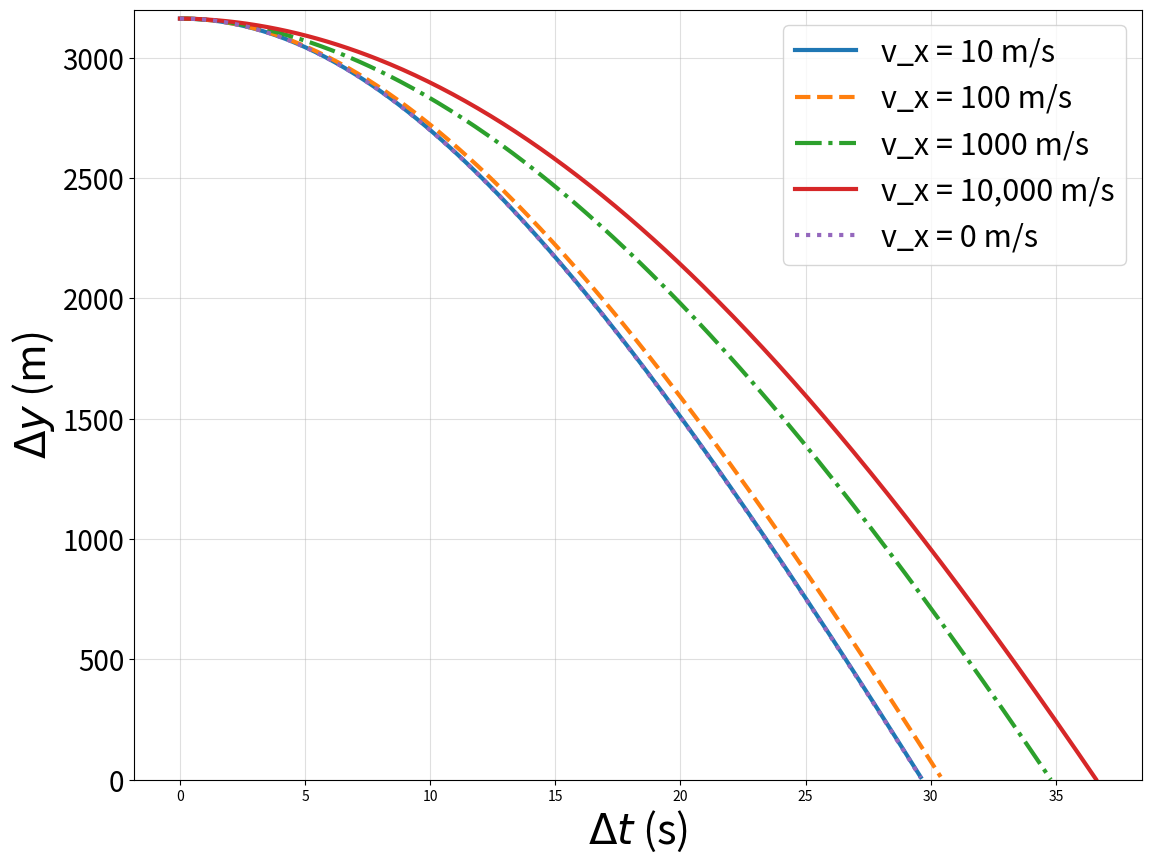

The script that saved this image: (Note: this script raises an exception after producing the figure.)
import pandas as pd
import numpy as np
import matplotlib.pyplot as plt


def Projectile_Motion(x,y,v_x,v_y,m,b2_scale):

    x_pos = []
    y_pos = []

    while y > 0:

        x_pos.append(x)
        y_pos.append(y)

        del_t = 0.1

        v = np.sqrt(v_x**2 + v_y**2)

        x = x + (v_x * del_t)

        y = y + (v_y * del_t)

        B_2 = 0.5 * 0.5 * 1.225 * 0.1 * b2_scale

        drag_x = -(B_2) * v * v_x

        drag_y = -(B_2)* v * v_y

        v_x = v_x + (drag_x / m) * del_t

        v_y = v_y + (-9.81 + drag_y / m) * del_t



        fall_time = np.asarray(y_pos)

        time_array = fall_time[fall_time > 0]
        time = len(time_array)*del_t

    return(x_pos,y_pos,time_array,time)

'''Varying v_x'''

def v_x():

    x,y,t_array,t = Projectile_Motion(0,10**3.5,10,0,100,1)
    x1,y1,t_array1,t1 = Projectile_Motion(0,10**3.5,100,0,100,1)
    x2,y2,t_array2,t2 = Projectile_Motion(0,10**3.5,1000,0,100,1)
    x3,y3,t_array3,t3 = Projectile_Motion(0,10**3.5,10000,0,100,1)
    x_drop,y_drop,t_drop_array,t_drop = Projectile_Motion(0,10**3.5,0,0,100,1)

    #Plots
    plt.figure(figsize=(13,10))

    plt.plot(np.arange(0,len(y),1)*.1,y,linewidth=3,label=r'v_x = 10 m/s')
    plt.plot(np.arange(0,len(y1),1)*.1,y1,linewidth=3,ls = 'dashed',label=r'v_x = 100 m/s')
    plt.plot(np.arange(0,len(y2),1)*.1,y2,linewidth=3,ls='dashdot',label=r'v_x = 1000 m/s')
    plt.plot(np.arange(0,len(y3),1)*.1,y3,linewidth=3,ls='solid',label=r'v_x = 10,000 m/s')
    plt.plot(np.arange(0,len(y_drop),1)*.1,y_drop,linewidth=3,ls='dotted',label=r'v_x = 0 m/s')


    plt.xlabel(r'$\Delta t$ (s)',fontsize=30)
    plt.ylabel(r'$\Delta y$ (m)',fontsize=30)
    plt.yticks(fontsize=20)
    plt.ylim(0,3200)
    plt.legend(fontsize = 22)
    plt.grid(True,alpha=0.4)
    plt.savefig('/Users/<user>/Desktop/test2.pdf',bbox_inches='tight',dpi=300)
    plt.savefig('/Users/<user>/Desktop/vx.eps',bbox_inches='tight',dpi=300)

'''Varying height'''
def height():

    x,y,t_array,t = Projectile_Motion(0,0.5*10**3.5,10,0,100,1)
    x1,y1,t_array1,t1 = Projectile_Motion(0,10**3.5,10,0,100,1)
    x2,y2,t_array2,t2 = Projectile_Motion(0,2*10**3.5,10,0,100,1)
    x3,y3,t_array3,t3 = Projectile_Motion(0,5*10**3.5,10,0,100,1)
    x_drop,y_drop,t_drop_array,t_drop = Projectile_Motion(0,10**3.5,0,0,100,1)

    #Plots

    plt.figure(figsize=(13,10))

    plt.plot(np.arange(0,len(y),1)*0.1,y,linewidth=3,label=r'y$_0 = 0.5\times 10^{3.5}$ m')
    plt.plot(np.arange(0,len(y1),1)*0.1,y1,linewidth=3,ls = 'dashed',label=r'y$_0 = 10^{3.5}$ m')
    plt.plot(np.arange(0,len(y2),1)*0.1,y2,linewidth=3,ls='dashdot',label=r'y$_0 = 2\times 10^{3.5}$ m')
    plt.plot(np.arange(0,len(y3),1)*0.1,y3,linewidth=3,ls='solid',label=r'y$_0 = 5\times 10^{3.5}$ m')
    plt.plot(np.arange(0,len(y_drop),1)*0.1,y_drop,linewidth=3,ls='dotted',label=r'y$_0 = 10^{3.5}$ m')

    plt.xlabel(r'$\Delta t$ (s)',fontsize=30)
    plt.ylabel(r'$\Delta y$ (m)',fontsize=30)
    plt.yticks(fontsize=20)
    plt.ylim(0,1.62*10**4)
    plt.legend(fontsize = 22)
    plt.grid(True,alpha=0.4)
    plt.savefig('/Users/<user>/Desktop/test2.pdf',bbox_inches='tight',dpi=300)
    plt.savefig('/Users/<user>/Desktop/height.eps',bbox_inches='tight',dpi=300)

'''Varying mass'''
def mass():

    x,y,t_array,t = Projectile_Motion(0,10**3.5,10,0,10,1)
    x1,y1,t_array1,t1 = Projectile_Motion(0,10**3.5,10,0,100,1)
    x2,y2,t_array2,t2 = Projectile_Motion(0,10**3.5,10,0,1000,1)
    x3,y3,t_array3,t3 = Projectile_Motion(0,10**3.5,10,0,10000,1)
    x_drop,y_drop,t_drop_array,t_drop = Projectile_Motion(0,10**3.5,0,0,100,1)

    #Plots

    plt.figure(figsize=(13,10))

    plt.plot(np.arange(0,len(y),1)*0.1,y,linewidth=3,label=r'm = 10 kg')
    plt.plot(np.arange(0,len(y1),1)*0.1,y1,linewidth=3,ls = 'dashed',label=r'm = 100 kg')
    plt.plot(np.arange(0,len(y2),1)*0.1,y2,linewidth=3,ls='dashdot',label=r'm = 1000 kg')
    plt.plot(np.arange(0,len(y3),1)*0.1,y3,linewidth=3,ls='solid',label=r'm = 10,000 kg')
    plt.plot(np.arange(0,len(y_drop),1)*0.1,y_drop,linewidth=3,ls='dotted',label=r'm = 100 kg')

    plt.xlabel(r'$\Delta t$ (s)',fontsize=30)
    plt.ylabel(r'$\Delta y$ (m)',fontsize=30)
    plt.yticks(fontsize=20)
    plt.ylim(0,3200)
    plt.legend(fontsize = 22)
    plt.grid(True,alpha=0.4)
    plt.savefig('/Users/<user>/Desktop/test2.pdf',bbox_inches='tight',dpi=300)
    plt.savefig('/Users/<user>/Desktop/mass.eps',bbox_inches='tight',dpi=300)

'''Varying drag'''

def drag():

    x,y,t_array,t = Projectile_Motion(0,10**3.5,10,0,100,1)
    x1,y1,t_array1,t1 = Projectile_Motion(0,10**3.5,10,0,100,2)
    x2,y2,t_array2,t2 = Projectile_Motion(0,10**3.5,10,0,100,5)
    x3,y3,t_array3,t3 = Projectile_Motion(0,10**3.5,10,0,100,10)
    x_drop,y_drop,t_drop_array,t_drop = Projectile_Motion(0,10**3.5,0,0,100,1)

    #Plots

    plt.figure(figsize=(13,10))

    plt.plot(np.arange(0,len(y),1)*0.1,y,linewidth=3,label=r'F$_{drag}$')
    plt.plot(np.arange(0,len(y1),1)*0.1,y1,linewidth=3,ls = 'dashed',label=r'2F$_{drag}$')
    plt.plot(np.arange(0,len(y2),1)*0.1,y2,linewidth=3,ls='dashdot',label=r'5F$_{drag}$')
    plt.plot(np.arange(0,len(y3),1)*0.1,y3,linewidth=3,ls='solid',label=r'10F$_{drag}$')
    plt.plot(np.arange(0,len(y_drop),1)*0.1,y_drop,linewidth=3,ls='dotted',label=r'F$_{drag}$')

    plt.xlabel(r'$\Delta t$ (s)',fontsize=30)
    plt.ylabel(r'$\Delta y$ (m)',fontsize=30)
    plt.ylim(0,3200)
    plt.yticks(fontsize=20)
    plt.legend(fontsize = 22)
    plt.grid(True,alpha=0.4)
    plt.savefig('/Users/<user>/Desktop/test2.pdf',bbox_inches='tight',dpi=300)
    plt.savefig('/Users/<user>/Desktop/drag.eps',bbox_inches='tight',dpi=300)

v_x()
#height()
#mass()
#drag()
